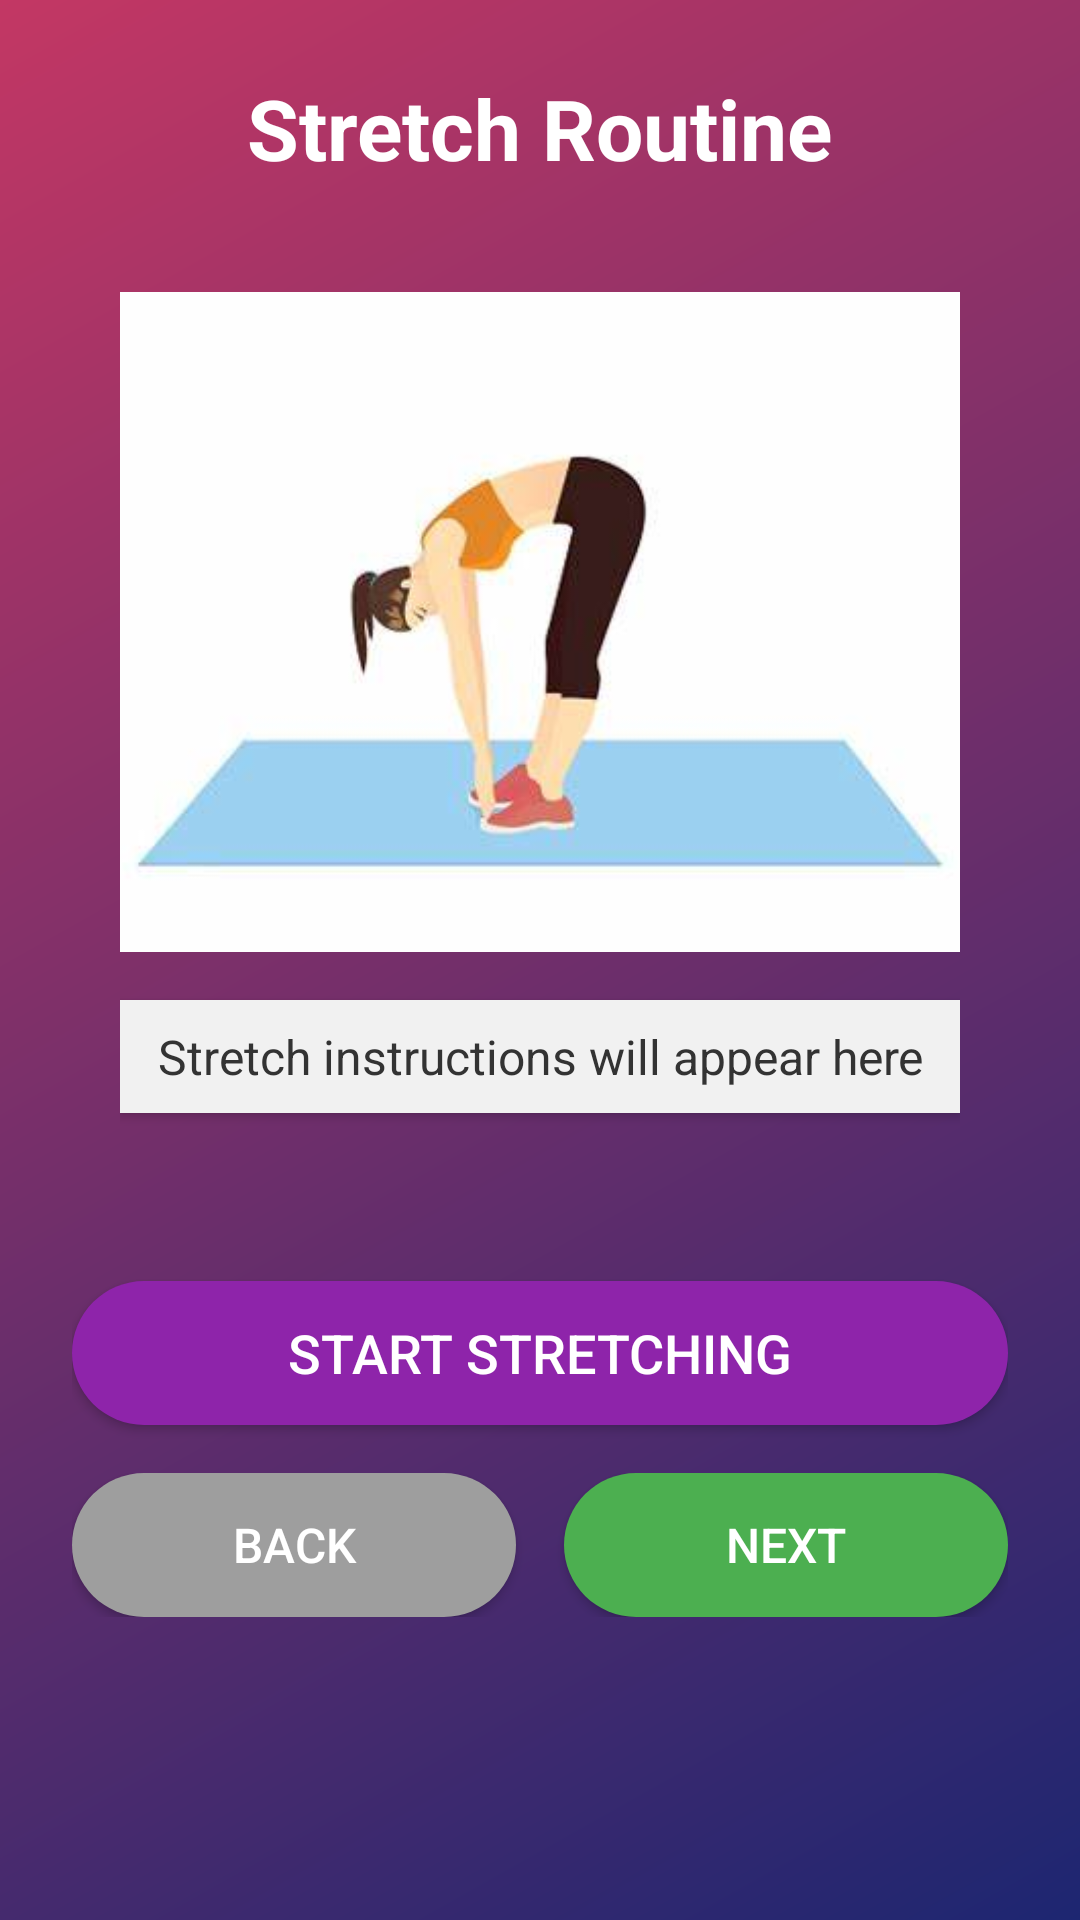

Reconstruct the res/layout file that produces this screen, plus the resources it refers to.
<!-- AndroidManifest.xml: application theme Theme.Fit_Tracker -->
<!-- res/layout/activity_stretch.xml -->
<?xml version="1.0" encoding="utf-8"?>
<ScrollView xmlns:android="http://schemas.android.com/apk/res/android"
    xmlns:tools="http://schemas.android.com/tools"
    android:layout_width="match_parent"
    android:layout_height="match_parent"
    android:background="@drawable/bg_gradient"
    tools:context=".StretchActivity">

    <LinearLayout
        android:id="@+id/stretchLayout"
        android:layout_width="match_parent"
        android:layout_height="wrap_content"
        android:orientation="vertical"
        android:gravity="center_horizontal"
        android:padding="24dp">

        
        <TextView
            android:id="@+id/stretchTitle"
            android:layout_width="wrap_content"
            android:layout_height="wrap_content"
            android:text="Stretch Routine"
            android:textColor="#FFFFFF"
            android:textSize="28sp"
            android:textStyle="bold"
            android:layout_marginBottom="20dp" />

        
        <LinearLayout
            android:layout_width="match_parent"
            android:layout_height="wrap_content"
            android:orientation="vertical"
            android:background="@drawable/stretch_card_bg"
            android:elevation="6dp"
            android:padding="16dp"
            android:layout_marginBottom="24dp">

            
            <ImageView
                android:id="@+id/stretchImage"
                android:layout_width="match_parent"
                android:layout_height="220dp"
                android:scaleType="centerCrop"
                android:src="@drawable/stretch1"
                android:contentDescription="Stretch Image"
                android:background="@drawable/image_rounded_bg"
                android:layout_marginBottom="16dp" />

            
            <TextView
                android:id="@+id/stretchDescription"
                android:layout_width="match_parent"
                android:layout_height="wrap_content"
                android:text="Stretch instructions will appear here"
                android:textColor="#333333"
                android:textSize="16sp"
                android:padding="8dp"
                android:background="#F1F1F1"
                android:elevation="2dp"
                android:layout_marginBottom="16dp"
                android:textAlignment="center"
                android:gravity="center" />

            
            <TextView
                android:id="@+id/timerText"
                android:layout_width="wrap_content"
                android:layout_height="wrap_content"
                android:text="30"
                android:textSize="32sp"
                android:textStyle="bold"
                android:textColor="#3F51B5"
                android:layout_gravity="center"
                android:visibility="gone"
                android:layout_marginBottom="8dp" />
        </LinearLayout>

        
        <Button
            android:id="@+id/startButton"
            android:layout_width="match_parent"
            android:layout_height="wrap_content"
            android:text="Start Stretching"
            android:textColor="#FFFFFF"
            android:textSize="18sp"
            android:background="@drawable/button_rounded_purple"
            android:layout_marginBottom="16dp" />

        
        <LinearLayout
            android:id="@+id/buttonLayout"
            android:layout_width="match_parent"
            android:layout_height="wrap_content"
            android:orientation="horizontal"
            android:gravity="center"
            android:weightSum="2"
            android:layout_marginBottom="24dp">

            <Button
                android:id="@+id/backButton"
                android:layout_width="0dp"
                android:layout_height="wrap_content"
                android:layout_weight="1"
                android:text="Back"
                android:textColor="#FFFFFF"
                android:textSize="16sp"
                android:layout_marginEnd="8dp"
                android:background="@drawable/button_rounded_gray" />

            <Button
                android:id="@+id/nextButton"
                android:layout_width="0dp"
                android:layout_height="wrap_content"
                android:layout_weight="1"
                android:text="Next"
                android:textColor="#FFFFFF"
                android:textSize="16sp"
                android:layout_marginStart="8dp"
                android:background="@drawable/button_rounded_green"
               />
        </LinearLayout>

    </LinearLayout>
</ScrollView>
<!-- resources referenced by this layout -->
<resources>
  <!-- drawable bg_gradient (drawable) -->
  <shape xmlns:android="http://schemas.android.com/apk/res/android">
      <gradient
          android:startColor="#1D2671"
          android:endColor="#C33764"
          android:angle="135"/>
  </shape>
  <!-- drawable button_rounded_gray (drawable) -->
  <shape xmlns:android="http://schemas.android.com/apk/res/android">
      <solid android:color="#9E9E9E"/>
      <corners android:radius="32dp"/>
  </shape>
  <!-- drawable button_rounded_green (drawable) -->
  <shape xmlns:android="http://schemas.android.com/apk/res/android">
      <solid android:color="#4CAF50"/>
      <corners android:radius="32dp"/>
  </shape>
  <!-- drawable button_rounded_purple (drawable) -->
  <shape xmlns:android="http://schemas.android.com/apk/res/android"
      android:shape="rectangle">
      <solid android:color="#8E24AA" />
      <corners android:radius="30dp" />
  </shape>
  <!-- drawable stretch1: jpg bitmap (drawable, 7428 bytes) -->
  <style name="Theme.Fit_Tracker" parent="Base.Theme.Fit_Tracker" />
  <style name="Base.Theme.Fit_Tracker" parent="Theme.AppCompat.NoActionBar">
          
  
          
      </style>
</resources>
